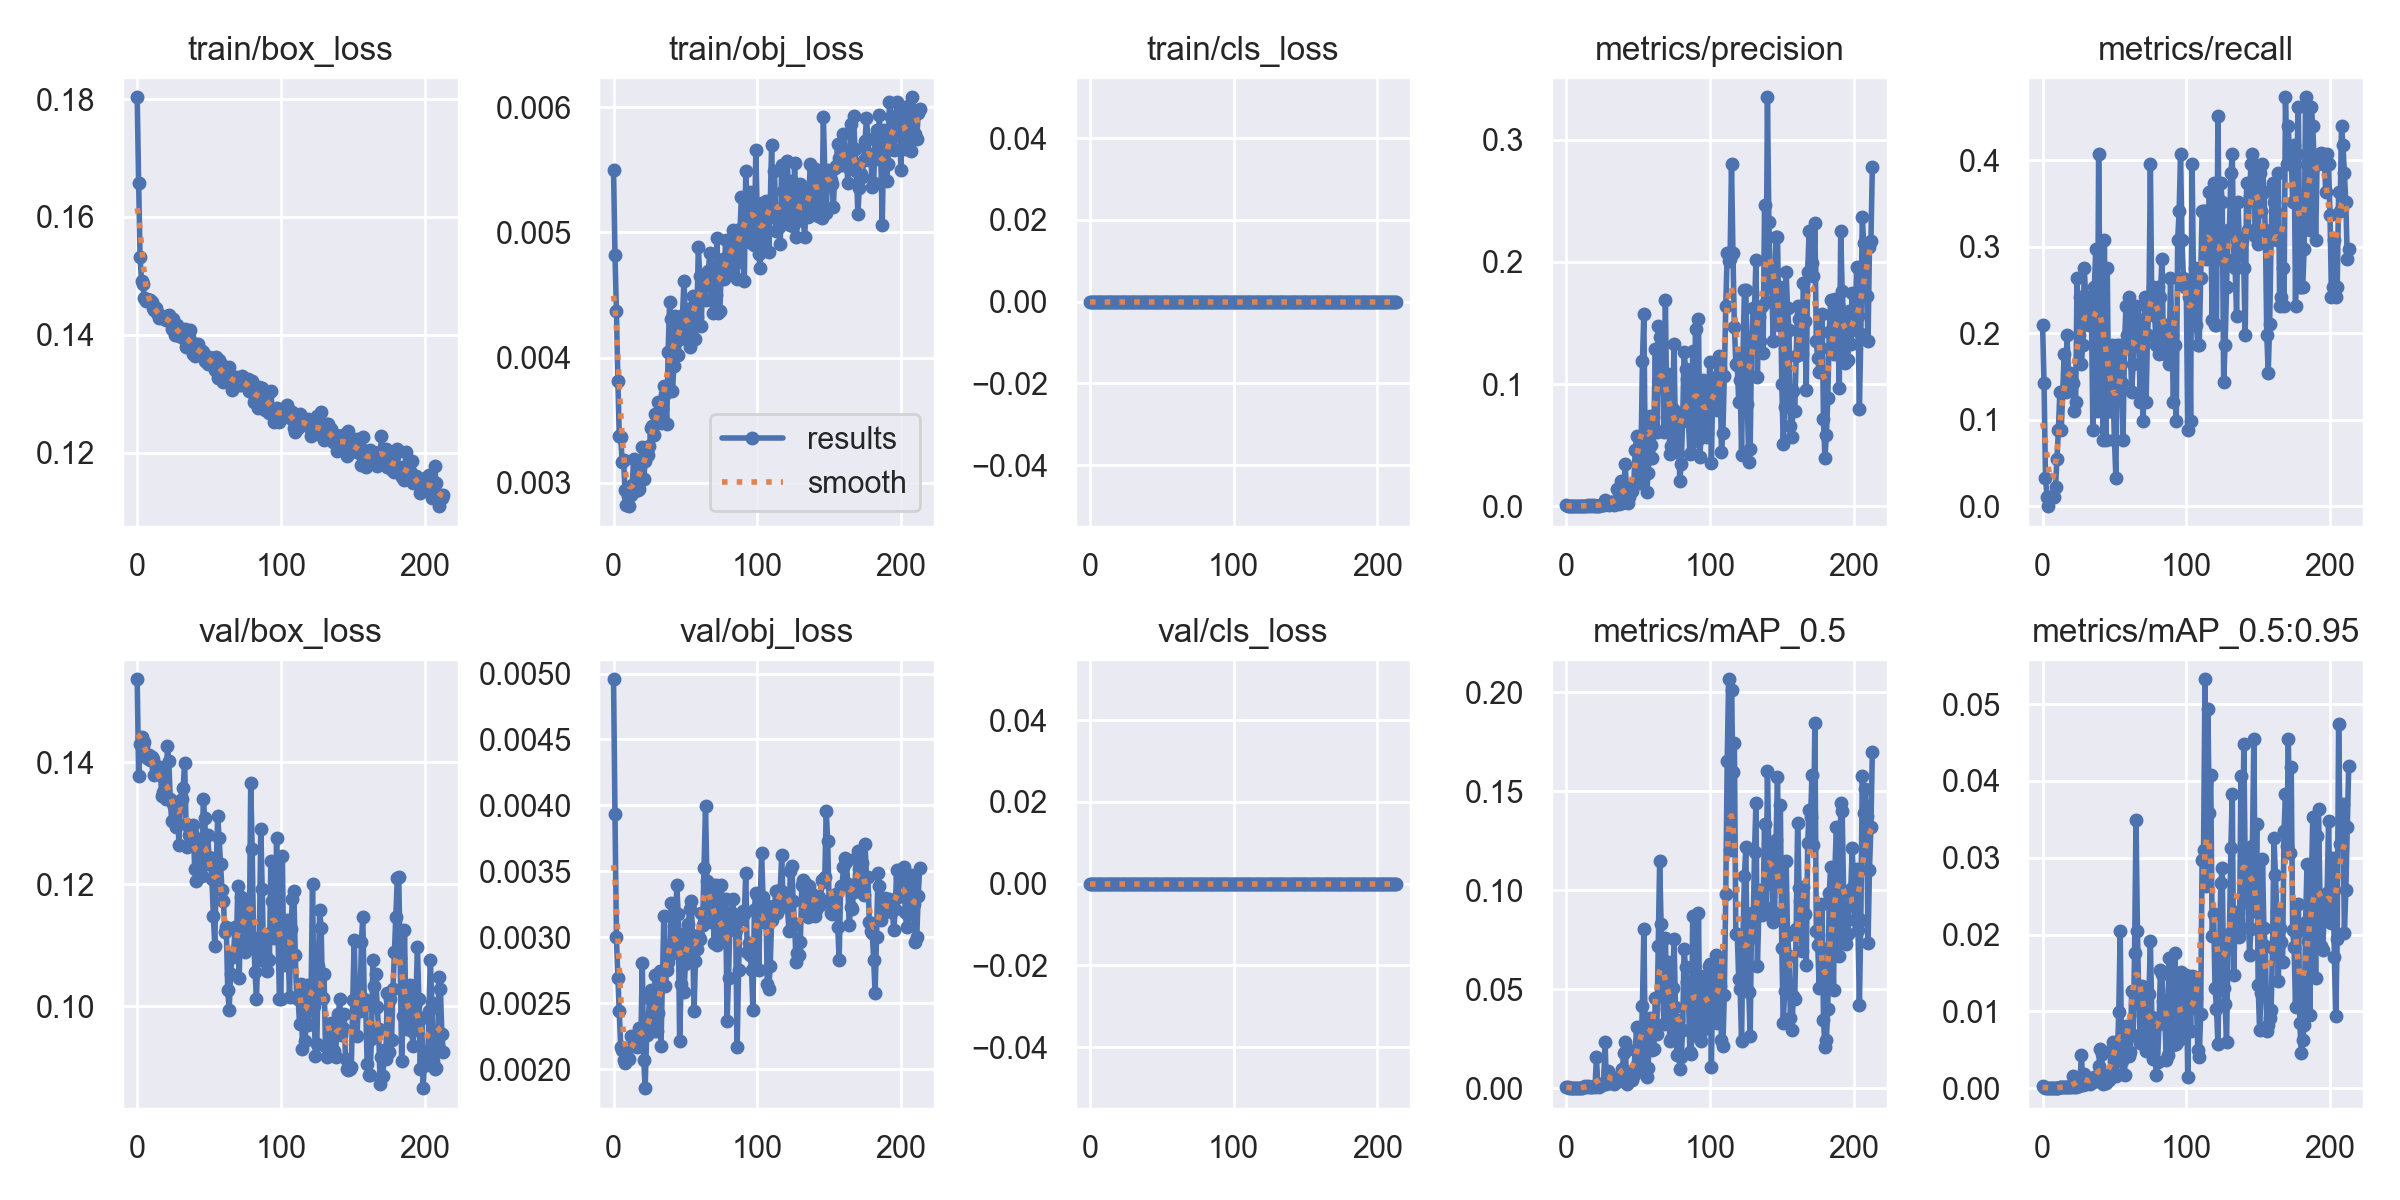

The table this chart was drawn from, first rows:
epoch, train/box_loss, train/obj_loss, train/cls_loss, metrics/precision, metrics/recall, metrics/mAP_0.5, metrics/mAP_0.5:0.95, val/box_loss, val/obj_loss, val/cls_loss, x/lr0, x/lr1, x/lr2
0, 0.1803, 0.005498, 0, 0.000696, 0.2088, 0.0007527, 0.0002301, 0.1536, 0.004956, 0, 0.0766, 0.0026, 0.0026
1, 0.1658, 0.004824, 0, 0.0004762, 0.1429, 0.0007845, 0.0001729, 0.1377, 0.003934, 0, 0.05228, 0.005282, 0.005282
2, 0.1531, 0.004369, 0, 0.0001099, 0.03297, 7.3095e-05, 1.9452e-05, 0.143, 0.003, 0, 0.02795, 0.007947, 0.007947
3, 0.1492, 0.003816, 0, 3.663e-05, 0.01099, 1.8578e-05, 3.7156e-06, 0.1442, 0.002695, 0, 0.009901, 0.009901, 0.009901
4, 0.1485, 0.003371, 0, 0, 0, 0, 0, 0.1427, 0.00244, 0, 0.009901, 0.009901, 0.009901
5, 0.1463, 0.003365, 0, 3.6845e-05, 0.01099, 1.8707e-05, 1.8707e-06, 0.1433, 0.002168, 0, 0.009868, 0.009868, 0.009868
6, 0.1458, 0.003171, 0, 3.7102e-05, 0.01099, 1.8845e-05, 3.769e-06, 0.1413, 0.002144, 0, 0.009835, 0.009835, 0.009835
7, 0.146, 0.003179, 0, 3.6642e-05, 0.01099, 1.8739e-05, 3.7478e-06, 0.1407, 0.00207, 0, 0.009802, 0.009802, 0.009802
8, 0.1459, 0.00294, 0, 3.663e-05, 0.01099, 1.8859e-05, 3.7719e-06, 0.1411, 0.002047, 0, 0.009769, 0.009769, 0.009769
9, 0.1459, 0.002822, 0, 7.3565e-05, 0.02198, 3.7698e-05, 5.6324e-06, 0.1404, 0.00207, 0, 0.009736, 0.009736, 0.009736
10, 0.1455, 0.002896, 0, 0.0001839, 0.05495, 9.7473e-05, 1.3519e-05, 0.1409, 0.002076, 0, 0.009703, 0.009703, 0.009703
11, 0.1445, 0.002814, 0, 0.0002936, 0.08791, 0.0001821, 3.432e-05, 0.1405, 0.00208, 0, 0.00967, 0.00967, 0.00967
12, 0.1442, 0.002906, 0, 0.00044, 0.1319, 0.0006691, 0.0001052, 0.1379, 0.002248, 0, 0.009637, 0.009637, 0.009637
13, 0.1446, 0.002987, 0, 0.000295, 0.08791, 0.00109, 0.0002153, 0.1391, 0.002176, 0, 0.009604, 0.009604, 0.009604
14, 0.1436, 0.003193, 0, 0.0004427, 0.1319, 0.0006626, 0.0001762, 0.1382, 0.002225, 0, 0.009571, 0.009571, 0.009571
15, 0.1428, 0.002932, 0, 0.0005881, 0.1758, 0.0008512, 0.0001622, 0.138, 0.002181, 0, 0.009538, 0.009538, 0.009538
16, 0.1434, 0.003068, 0, 0.0004414, 0.1319, 0.0005091, 9.9028e-05, 0.1392, 0.002166, 0, 0.009505, 0.009505, 0.009505
17, 0.1429, 0.002945, 0, 0.0006619, 0.1978, 0.00073, 0.0001371, 0.1345, 0.002246, 0, 0.009472, 0.009472, 0.009472
18, 0.1428, 0.002949, 0, 0.0005132, 0.1538, 0.000776, 0.0001235, 0.1351, 0.002316, 0, 0.009439, 0.009439, 0.009439
19, 0.1428, 0.003151, 0, 0.0005576, 0.1538, 0.001273, 0.000179, 0.1347, 0.002212, 0, 0.009406, 0.009406, 0.009406
20, 0.1425, 0.003284, 0, 0.0004762, 0.1429, 0.0003753, 8.8206e-05, 0.1339, 0.002804, 0, 0.009373, 0.009373, 0.009373
21, 0.1431, 0.003033, 0, 0.0004808, 0.1429, 0.01564, 0.001584, 0.1427, 0.002072, 0, 0.00934, 0.00934, 0.00934
22, 0.1434, 0.003172, 0, 0.0004406, 0.1099, 0.00118, 0.0001415, 0.1403, 0.001856, 0, 0.009307, 0.009307, 0.009307
23, 0.1423, 0.003252, 0, 0.0004945, 0.1209, 0.0006167, 0.0001398, 0.1339, 0.002257, 0, 0.009274, 0.009274, 0.009274
24, 0.141, 0.003223, 0, 0.0009226, 0.2637, 0.00193, 0.0006544, 0.1304, 0.00234, 0, 0.009241, 0.009241, 0.009241
25, 0.1427, 0.003292, 0, 0.0006746, 0.1978, 0.001653, 0.000306, 0.1332, 0.00254, 0, 0.009208, 0.009208, 0.009208
26, 0.14, 0.003441, 0, 0.001126, 0.2418, 0.002809, 0.0006413, 0.13, 0.0026, 0, 0.009175, 0.009175, 0.009175
27, 0.1415, 0.003454, 0, 0.005326, 0.1648, 0.02333, 0.004372, 0.1293, 0.002405, 0, 0.009142, 0.009142, 0.009142
28, 0.1416, 0.00338, 0, 0.00177, 0.1868, 0.00193, 0.0004047, 0.1335, 0.00229, 0, 0.009109, 0.009109, 0.009109
29, 0.1398, 0.003554, 0, 0.002757, 0.2747, 0.008538, 0.001781, 0.1265, 0.002713, 0, 0.009076, 0.009076, 0.009076
30, 0.1399, 0.003539, 0, 0.001319, 0.2418, 0.002512, 0.0005198, 0.1327, 0.002292, 0, 0.009043, 0.009043, 0.009043
31, 0.1399, 0.003644, 0, 0.003313, 0.2198, 0.004885, 0.0009042, 0.1341, 0.002425, 0, 0.00901, 0.00901, 0.00901
32, 0.1394, 0.003639, 0, 0.003531, 0.2088, 0.003038, 0.0007259, 0.1358, 0.002745, 0, 0.008977, 0.008977, 0.008977
33, 0.141, 0.00348, 0, 0.0008075, 0.2308, 0.002299, 0.0005381, 0.1399, 0.002176, 0, 0.008944, 0.008944, 0.008944
34, 0.138, 0.003588, 0, 0.002532, 0.2198, 0.002562, 0.000782, 0.1299, 0.002655, 0, 0.008911, 0.008911, 0.008911
35, 0.1399, 0.00377, 0, 0.01406, 0.08791, 0.0048, 0.0007565, 0.1262, 0.003162, 0, 0.008878, 0.008878, 0.008878
36, 0.1396, 0.003709, 0, 0.002198, 0.2527, 0.005274, 0.001477, 0.128, 0.00263, 0, 0.008845, 0.008845, 0.008845
37, 0.1408, 0.00347, 0, 0.001863, 0.2967, 0.003553, 0.0008838, 0.1281, 0.002749, 0, 0.008812, 0.008812, 0.008812
38, 0.1375, 0.004049, 0, 0.0204, 0.1099, 0.007012, 0.001387, 0.1284, 0.002814, 0, 0.008779, 0.008779, 0.008779
39, 0.1366, 0.004448, 0, 0.002994, 0.4066, 0.009594, 0.002854, 0.1296, 0.002865, 0, 0.008746, 0.008746, 0.008746
40, 0.1363, 0.004307, 0, 0.01071, 0.2198, 0.01787, 0.005115, 0.1225, 0.003257, 0, 0.008713, 0.008713, 0.008713
41, 0.1384, 0.003734, 0, 0.03456, 0.2418, 0.02356, 0.004499, 0.1205, 0.002926, 0, 0.00868, 0.00868, 0.00868
42, 0.1384, 0.003933, 0, 0.01324, 0.07692, 0.002308, 0.0005792, 0.1275, 0.003087, 0, 0.008647, 0.008647, 0.008647
43, 0.1369, 0.004334, 0, 0.002248, 0.3077, 0.005124, 0.001446, 0.1243, 0.003002, 0, 0.008614, 0.008614, 0.008614
44, 0.1375, 0.004237, 0, 0.007892, 0.07692, 0.004256, 0.000696, 0.1243, 0.003397, 0, 0.008581, 0.008581, 0.008581
45, 0.1373, 0.004021, 0, 0.01571, 0.2747, 0.008491, 0.001737, 0.1214, 0.003174, 0, 0.008548, 0.008548, 0.008548
46, 0.1371, 0.004151, 0, 0.01255, 0.1099, 0.003907, 0.001007, 0.134, 0.002216, 0, 0.008515, 0.008515, 0.008515
47, 0.1356, 0.004215, 0, 0.0182, 0.1099, 0.006846, 0.001328, 0.1309, 0.002647, 0, 0.008482, 0.008482, 0.008482
48, 0.1362, 0.004345, 0, 0.04592, 0.1868, 0.01944, 0.005039, 0.1233, 0.003024, 0, 0.008449, 0.008449, 0.008449
49, 0.1351, 0.004615, 0, 0.05755, 0.1319, 0.03075, 0.006023, 0.1281, 0.002588, 0, 0.008416, 0.008416, 0.008416
50, 0.1362, 0.004313, 0, 0.03476, 0.07692, 0.01309, 0.003585, 0.1245, 0.002795, 0, 0.008383, 0.008383, 0.008383
51, 0.1352, 0.004157, 0, 0.01859, 0.03297, 0.009603, 0.001525, 0.1235, 0.002887, 0, 0.00835, 0.00835, 0.00835
52, 0.1358, 0.004265, 0, 0.03888, 0.1868, 0.01952, 0.004162, 0.1208, 0.003101, 0, 0.008317, 0.008317, 0.008317
53, 0.136, 0.004085, 0, 0.1188, 0.1429, 0.04155, 0.009859, 0.1148, 0.003212, 0, 0.008284, 0.008284, 0.008284
54, 0.1341, 0.004394, 0, 0.1574, 0.1868, 0.08027, 0.0204, 0.11, 0.003272, 0, 0.008251, 0.008251, 0.008251
55, 0.1361, 0.004494, 0, 0.03607, 0.1429, 0.02084, 0.003573, 0.1226, 0.003009, 0, 0.008218, 0.008218, 0.008218
56, 0.1326, 0.004394, 0, 0.01168, 0.07692, 0.005848, 0.001781, 0.1311, 0.00244, 0, 0.008185, 0.008185, 0.008185
57, 0.1357, 0.00415, 0, 0.02751, 0.1868, 0.01022, 0.001652, 0.1277, 0.002818, 0, 0.008152, 0.008152, 0.008152
58, 0.1351, 0.004328, 0, 0.07372, 0.2308, 0.03571, 0.008134, 0.1233, 0.002911, 0, 0.008119, 0.008119, 0.008119
59, 0.1329, 0.004881, 0, 0.0501, 0.1978, 0.03211, 0.007444, 0.1191, 0.003014, 0, 0.008086, 0.008086, 0.008086
... 154 more rows
